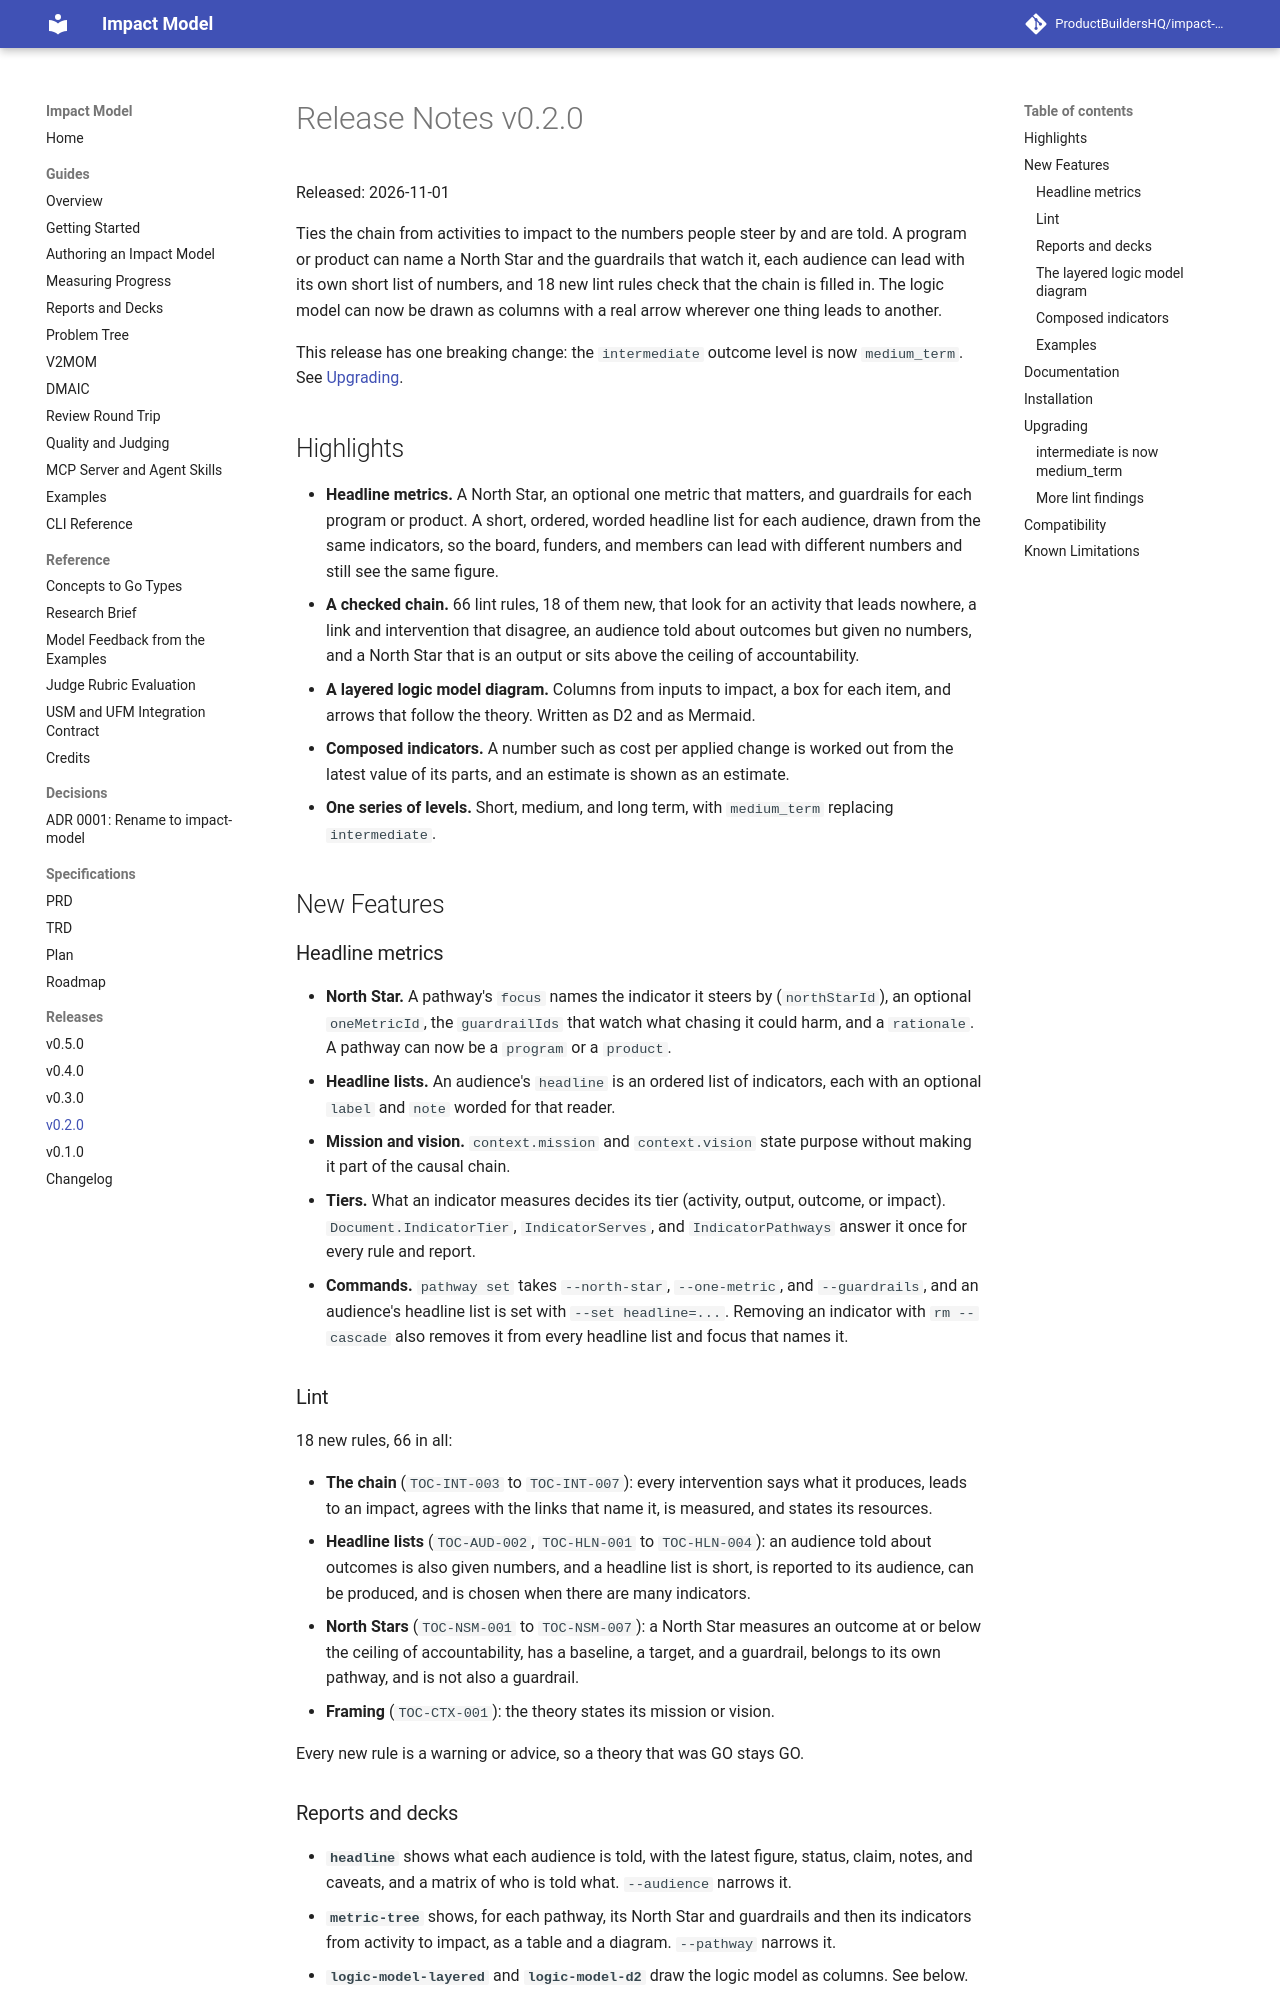

repository: ProductBuildersHQ/theoryofchange-spec · page: releases/v0.2.0/index.html · generator: mkdocs

# Release Notes v0.2.0

Released: 2026-11-01

Ties the chain from activities to impact to the numbers people steer by and are
told. A program or product can name a North Star and the guardrails that watch it,
each audience can lead with its own short list of numbers, and 18 new lint rules
check that the chain is filled in. The logic model can now be drawn as columns
with a real arrow wherever one thing leads to another.

This release has one breaking change: the `intermediate` outcome level is now
`medium_term`. See [Upgrading](#upgrading).

## Highlights

- **Headline metrics.** A North Star, an optional one metric that matters, and
  guardrails for each program or product. A short, ordered, worded headline list
  for each audience, drawn from the same indicators, so the board, funders, and
  members can lead with different numbers and still see the same figure.
- **A checked chain.** 66 lint rules, 18 of them new, that look for an activity
  that leads nowhere, a link and intervention that disagree, an audience told
  about outcomes but given no numbers, and a North Star that is an output or sits
  above the ceiling of accountability.
- **A layered logic model diagram.** Columns from inputs to impact, a box for
  each item, and arrows that follow the theory. Written as D2 and as Mermaid.
- **Composed indicators.** A number such as cost per applied change is worked out
  from the latest value of its parts, and an estimate is shown as an estimate.
- **One series of levels.** Short, medium, and long term, with `medium_term`
  replacing `intermediate`.

## New Features

### Headline metrics

- **North Star.** A pathway's `focus` names the indicator it steers by
  (`northStarId`), an optional `oneMetricId`, the `guardrailIds` that watch what
  chasing it could harm, and a `rationale`. A pathway can now be a `program` or a
  `product`.
- **Headline lists.** An audience's `headline` is an ordered list of indicators,
  each with an optional `label` and `note` worded for that reader.
- **Mission and vision.** `context.mission` and `context.vision` state purpose
  without making it part of the causal chain.
- **Tiers.** What an indicator measures decides its tier (activity, output,
  outcome, or impact). `Document.IndicatorTier`, `IndicatorServes`, and
  `IndicatorPathways` answer it once for every rule and report.
- **Commands.** `pathway set` takes `--north-star`, `--one-metric`, and
  `--guardrails`, and an audience's headline list is set with `--set headline=...`.
  Removing an indicator with `rm --cascade` also removes it from every headline
  list and focus that names it.

### Lint

18 new rules, 66 in all:

- **The chain** (`TOC-INT-003` to `TOC-INT-007`): every intervention says what it
  produces, leads to an impact, agrees with the links that name it, is measured,
  and states its resources.
- **Headline lists** (`TOC-AUD-002`, `TOC-HLN-001` to `TOC-HLN-004`): an audience
  told about outcomes is also given numbers, and a headline list is short, is
  reported to its audience, can be produced, and is chosen when there are many
  indicators.
- **North Stars** (`TOC-NSM-001` to `TOC-NSM-007`): a North Star measures an
  outcome at or below the ceiling of accountability, has a baseline, a target, and
  a guardrail, belongs to its own pathway, and is not also a guardrail.
- **Framing** (`TOC-CTX-001`): the theory states its mission or vision.

Every new rule is a warning or advice, so a theory that was GO stays GO.
